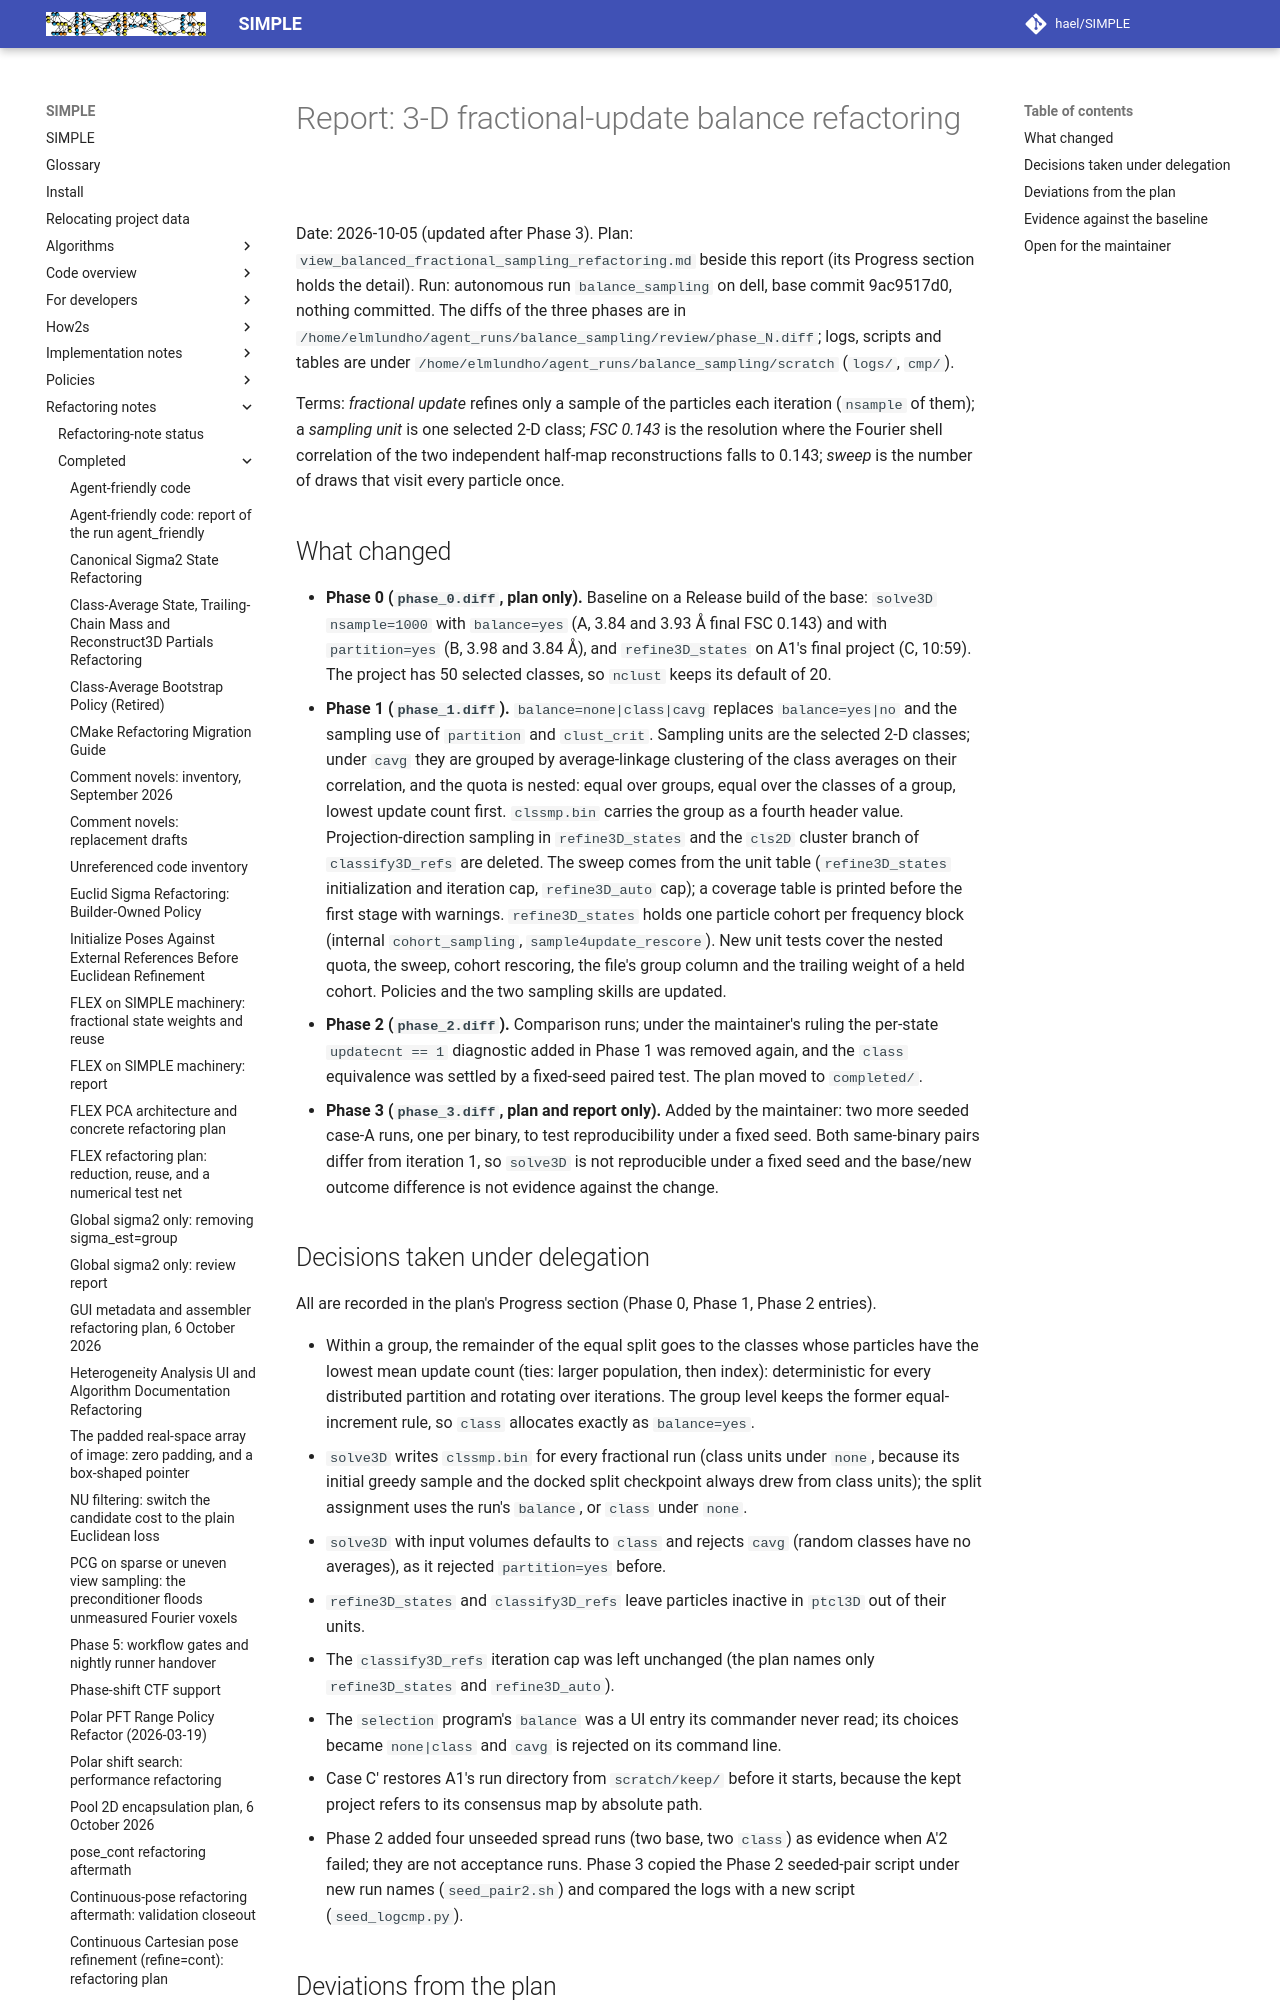

repository: hael/SIMPLE · page: refactoring_notes/completed/view_balanced_fractional_sampling_refactoring_report.html · generator: mkdocs

# Report: 3-D fractional-update balance refactoring

Date: 2026-10-05 (updated after Phase 3). Plan: `view_balanced_fractional_sampling_refactoring.md` beside this report (its Progress section
holds the detail). Run: autonomous run `balance_sampling` on dell, base commit 9ac9517d0, nothing committed. The
diffs of the three phases are in `/home/elmlundho/agent_runs/balance_sampling/review/phase_N.diff`; logs, scripts and
tables are under `/home/elmlundho/agent_runs/balance_sampling/scratch` (`logs/`, `cmp/`).

Terms: *fractional update* refines only a sample of the particles each iteration (`nsample` of them); a *sampling
unit* is one selected 2-D class; *FSC 0.143* is the resolution where the Fourier shell correlation of the two
independent half-map reconstructions falls to 0.143; *sweep* is the number of draws that visit every particle once.

## What changed

- **Phase 0 (`phase_0.diff`, plan only).** Baseline on a Release build of the base: `solve3D nsample=1000` with
  `balance=yes` (A, 3.84 and 3.93 Å final FSC 0.143) and with `partition=yes` (B, 3.98 and 3.84 Å), and
  `refine3D_states` on A1's final project (C, 10:59). The project has 50 selected classes, so `nclust` keeps its
  default of 20.
- **Phase 1 (`phase_1.diff`).** `balance=none|class|cavg` replaces `balance=yes|no` and the sampling use of
  `partition` and `clust_crit`. Sampling units are the selected 2-D classes; under `cavg` they are grouped by
  average-linkage clustering of the class averages on their correlation, and the quota is nested: equal over groups,
  equal over the classes of a group, lowest update count first. `clssmp.bin` carries the group as a fourth header
  value. Projection-direction sampling in `refine3D_states` and the `cls2D` cluster branch of `classify3D_refs` are
  deleted. The sweep comes from the unit table (`refine3D_states` initialization and iteration cap, `refine3D_auto`
  cap); a coverage table is printed before the first stage with warnings. `refine3D_states` holds one particle cohort
  per frequency block (internal `cohort_sampling`, `sample4update_rescore`). New unit tests cover the nested quota, the
  sweep, cohort rescoring, the file's group column and the trailing weight of a held cohort. Policies and the two
  sampling skills are updated.
- **Phase 2 (`phase_2.diff`).** Comparison runs; under the maintainer's ruling the per-state `updatecnt == 1`
  diagnostic added in Phase 1 was removed again, and the `class` equivalence was settled by a fixed-seed paired test.
  The plan moved to `completed/`.
- **Phase 3 (`phase_3.diff`, plan and report only).** Added by the maintainer: two more seeded case-A runs, one per
  binary, to test reproducibility under a fixed seed. Both same-binary pairs differ from iteration 1, so `solve3D` is
  not reproducible under a fixed seed and the base/new outcome difference is not evidence against the change.
